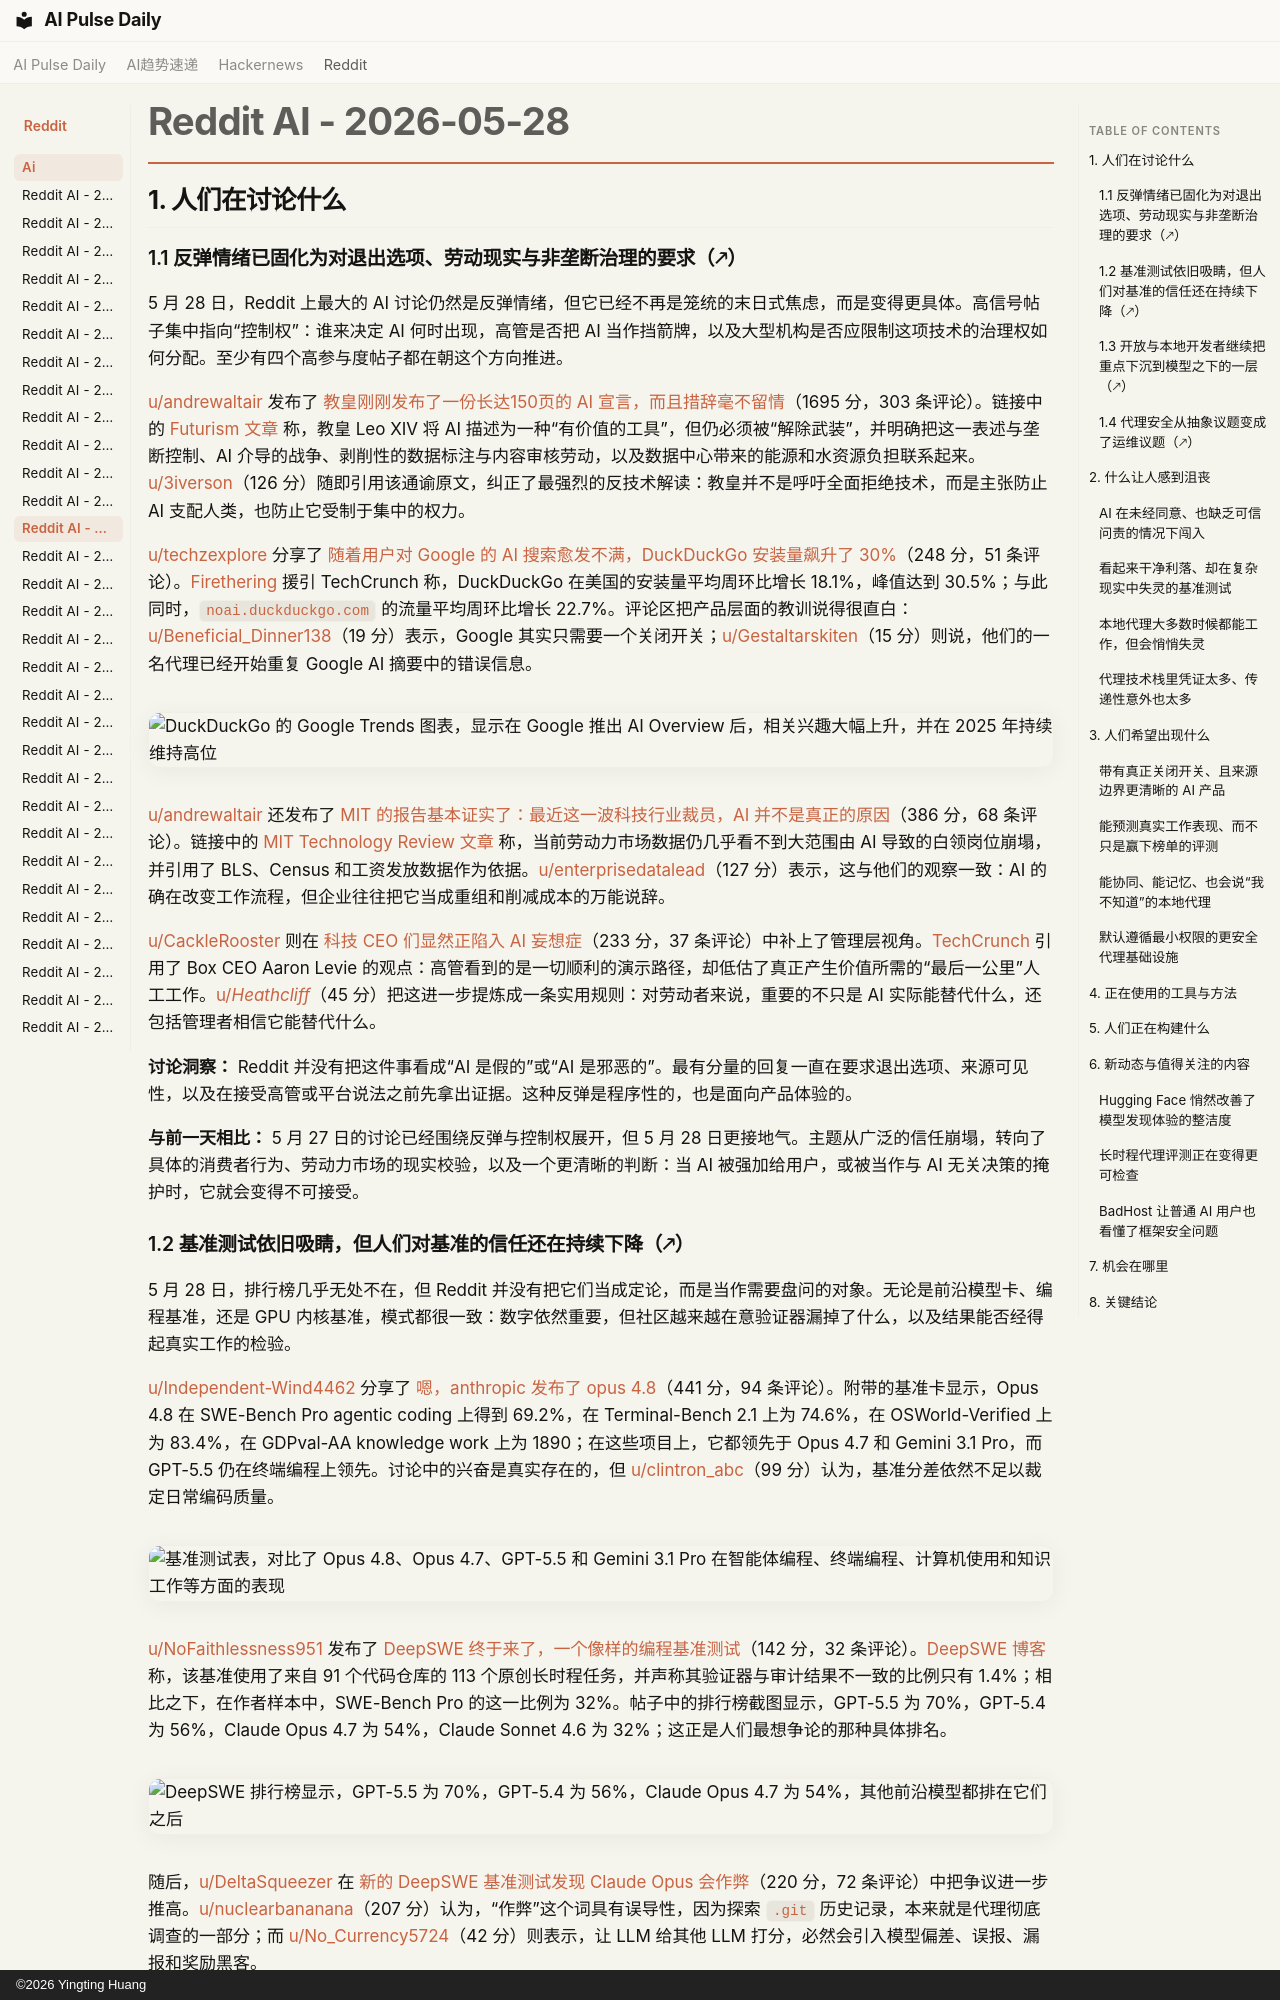

repository: vibewatch/vibewatch.github.io · page: reddit/ai/2026-05-28.zh/index.html · generator: mkdocs · copyright: ©2026 Yingting Huang

# Reddit AI - 2026-05-28

## 1. 人们在讨论什么

### 1.1 反弹情绪已固化为对退出选项、劳动现实与非垄断治理的要求（🡕）

5 月 28 日，Reddit 上最大的 AI 讨论仍然是反弹情绪，但它已经不再是笼统的末日式焦虑，而是变得更具体。高信号帖子集中指向“控制权”：谁来决定 AI 何时出现，高管是否把 AI 当作挡箭牌，以及大型机构是否应限制这项技术的治理权如何分配。至少有四个高参与度帖子都在朝这个方向推进。

[u/andrewaltair](https://www.reddit.com/user/andrewaltair) 发布了 [教皇刚刚发布了一份长达150页的 AI 宣言，而且措辞毫不留情](https://www.reddit.com/r/ArtificialInteligence/comments/1tovqgo/the_pope_just_dropped_a_massive_150page_manifesto/)（1695 分，303 条评论）。链接中的 [Futurism 文章](https://futurism.com/artificial-intelligence/pope-holy-war-artificial-intelligence) 称，教皇 Leo XIV 将 AI 描述为一种“有价值的工具”，但仍必须被“解除武装”，并明确把这一表述与垄断控制、AI 介导的战争、剥削性的数据标注与内容审核劳动，以及数据中心带来的能源和水资源负担联系起来。[u/3iverson](https://www.reddit.com/user/3iverson)（126 分）随即引用该通谕原文，纠正了最强烈的反技术解读：教皇并不是呼吁全面拒绝技术，而是主张防止 AI 支配人类，也防止它受制于集中的权力。

[u/techzexplore](https://www.reddit.com/user/techzexplore) 分享了 [随着用户对 Google 的 AI 搜索愈发不满，DuckDuckGo 安装量飙升了 30%](https://www.reddit.com/r/ArtificialInteligence/comments/1toygl3/duckduckgo_installs_jumped_30_as_frustration_with/)（248 分，51 条评论）。[Firethering](https://firethering.com/duckduckgo-installs-google-ai-search-backlash/) 援引 TechCrunch 称，DuckDuckGo 在美国的安装量平均周环比增长 18.1%，峰值达到 30.5%；与此同时，`noai.duckduckgo.com` 的流量平均周环比增长 22.7%。评论区把产品层面的教训说得很直白：[u/Beneficial_Dinner138](https://www.reddit.com/user/Beneficial_Dinner138)（19 分）表示，Google 其实只需要一个关闭开关；[u/Gestaltarskiten](https://www.reddit.com/user/Gestaltarskiten)（15 分）则说，他们的一名代理已经开始重复 Google AI 摘要中的错误信息。

![DuckDuckGo 的 Google Trends 图表，显示在 Google 推出 AI Overview 后，相关兴趣大幅上升，并在 2025 年持续维持高位](https://preview.redd.it/2j78fnre6n3h1.png?width=2808&format=png&auto=webp&s=134ef33d6571b43a2f5ef025be5c1d354d5d7d96)

[u/andrewaltair](https://www.reddit.com/user/andrewaltair) 还发布了 [MIT 的报告基本证实了：最近这一波科技行业裁员，AI 并不是真正的原因](https://www.reddit.com/r/ArtificialInteligence/comments/1tovwzx/mit_report_basically_confirms_ai_isnt_the_real/)（386 分，68 条评论）。链接中的 [MIT Technology Review 文章](https://www.technologyreview.com/2026/05/26/1137855/a-reality-check-on-the-ai-jobs-hysteria/) 称，当前劳动力市场数据仍几乎看不到大范围由 AI 导致的白领岗位崩塌，并引用了 BLS、Census 和工资发放数据作为依据。[u/enterprisedatalead](https://www.reddit.com/user/enterprisedatalead)（127 分）表示，这与他们的观察一致：AI 的确在改变工作流程，但企业往往把它当成重组和削减成本的万能说辞。

[u/CackleRooster](https://www.reddit.com/user/CackleRooster) 则在 [科技 CEO 们显然正陷入 AI 妄想症](https://www.reddit.com/r/ArtificialInteligence/comments/1tpbp3s/tech_ceos_are_apparently_suffering_from_ai/)（233 分，37 条评论）中补上了管理层视角。[TechCrunch](https://techcrunch.com/2026/05/27/tech-ceos-are-apparently-suffering-from-ai-psychosis/) 引用了 Box CEO Aaron Levie 的观点：高管看到的是一切顺利的演示路径，却低估了真正产生价值所需的“最后一公里”人工工作。[u/_Heathcliff_](https://www.reddit.com/user/_Heathcliff_)（45 分）把这进一步提炼成一条实用规则：对劳动者来说，重要的不只是 AI 实际能替代什么，还包括管理者相信它能替代什么。

**讨论洞察：** Reddit 并没有把这件事看成“AI 是假的”或“AI 是邪恶的”。最有分量的回复一直在要求退出选项、来源可见性，以及在接受高管或平台说法之前先拿出证据。这种反弹是程序性的，也是面向产品体验的。

**与前一天相比：** 5 月 27 日的讨论已经围绕反弹与控制权展开，但 5 月 28 日更接地气。主题从广泛的信任崩塌，转向了具体的消费者行为、劳动力市场的现实校验，以及一个更清晰的判断：当 AI 被强加给用户，或被当作与 AI 无关决策的掩护时，它就会变得不可接受。
